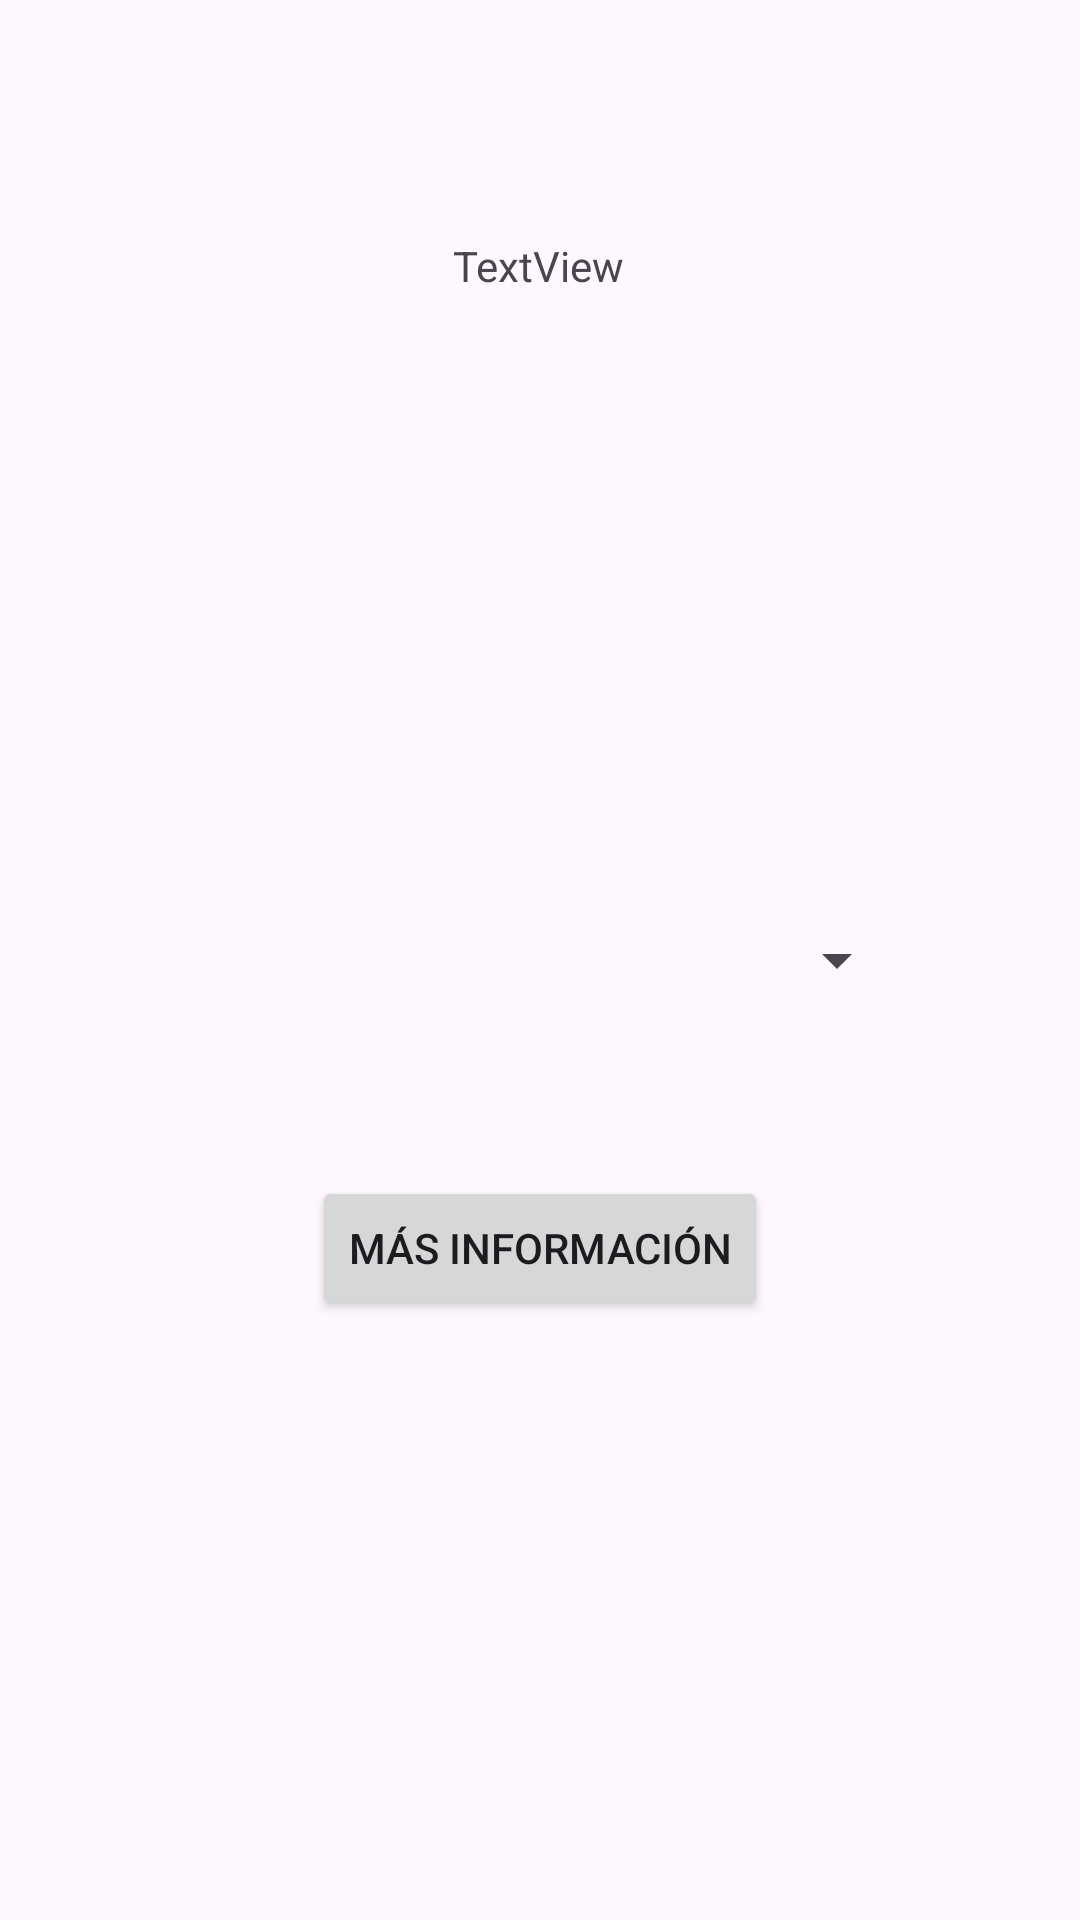

Android layout source for this screen:
<!-- AndroidManifest.xml: application theme Theme.Naavegacion_entre_ventanas -->
<!-- res/layout/activity_segunda_vista.xml -->
<?xml version="1.0" encoding="utf-8"?>
<androidx.constraintlayout.widget.ConstraintLayout xmlns:android="http://schemas.android.com/apk/res/android"
    xmlns:app="http://schemas.android.com/apk/res-auto"
    xmlns:tools="http://schemas.android.com/tools"
    android:layout_width="match_parent"
    android:layout_height="match_parent"
    tools:context=".segundaVista">

    <Spinner
        android:id="@+id/spinner"
        android:layout_width="246dp"
        android:layout_height="38dp"
        app:layout_constraintBottom_toBottomOf="parent"
        app:layout_constraintEnd_toEndOf="parent"
        app:layout_constraintStart_toStartOf="parent"
        app:layout_constraintTop_toTopOf="parent" />

    <TextView
        android:id="@+id/tV1"
        android:layout_width="wrap_content"
        android:layout_height="wrap_content"
        android:text="TextView"
        app:layout_constraintBottom_toBottomOf="parent"
        app:layout_constraintEnd_toEndOf="parent"
        app:layout_constraintHorizontal_bias="0.498"
        app:layout_constraintStart_toStartOf="parent"
        app:layout_constraintTop_toTopOf="parent"
        app:layout_constraintVertical_bias="0.127" />

    <Button
        android:id="@+id/button"
        android:layout_width="wrap_content"
        android:layout_height="wrap_content"
        android:layout_marginBottom="200dp"
        android:onClick="abrirURL"
        android:text="Más información"
        app:layout_constraintBottom_toBottomOf="parent"
        app:layout_constraintEnd_toEndOf="parent"
        app:layout_constraintStart_toStartOf="parent" />
</androidx.constraintlayout.widget.ConstraintLayout>
<!-- resources referenced by this layout -->
<resources>
  <style name="Theme.Naavegacion_entre_ventanas" parent="Base.Theme.Naavegacion_entre_ventanas" />
  <style name="Base.Theme.Naavegacion_entre_ventanas" parent="Theme.Material3.DayNight.NoActionBar">
          
          
      </style>
</resources>
